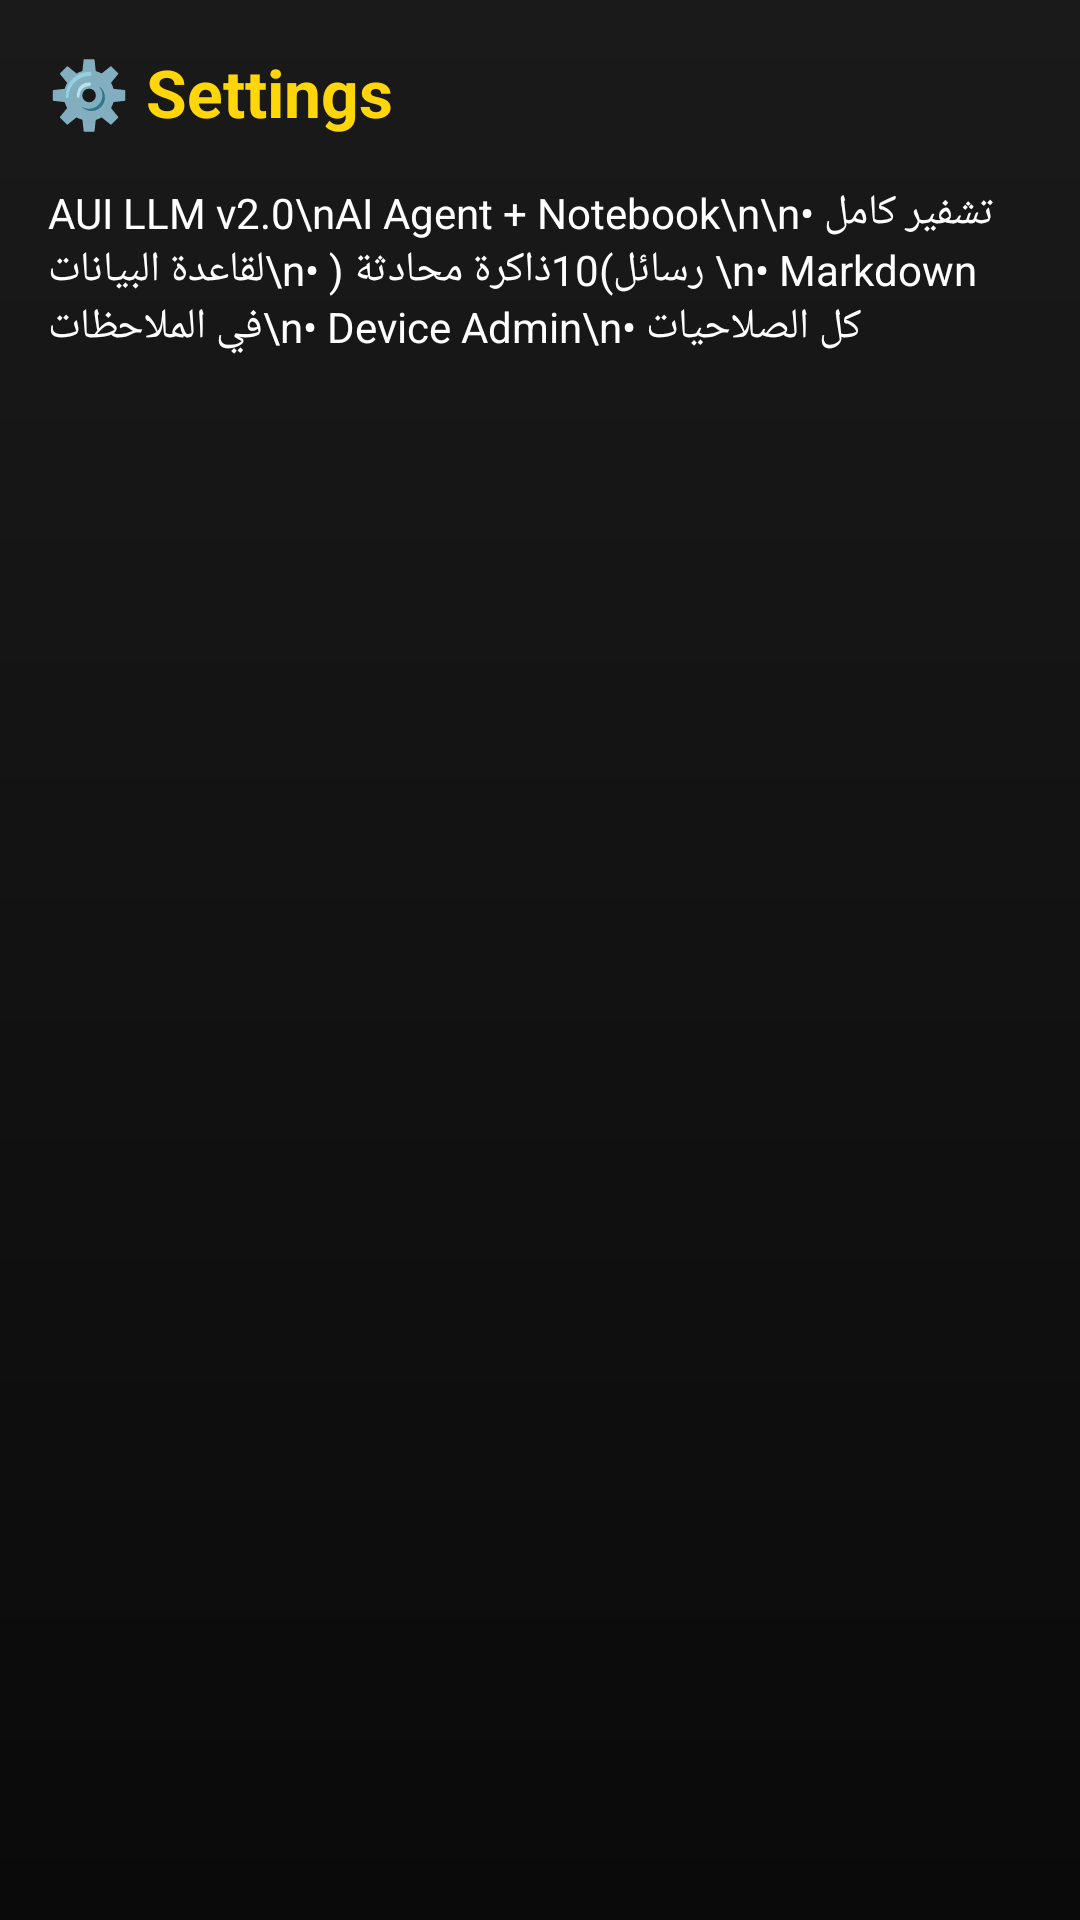

This screen was rendered from an Android layout file. Write that file and the resources it references.
<!-- AndroidManifest.xml: application theme Theme.AUI -->
<!-- res/layout/activity_settings.xml -->
<?xml version="1.0" encoding="utf-8"?>
<LinearLayout xmlns:android="http://schemas.android.com/apk/res/android" android:orientation="vertical" android:background="@drawable/gradient_bg" android:padding="16dp" android:layout_width="match_parent" android:layout_height="match_parent">
    <TextView android:text="⚙️ Settings" android:textColor="@color/aui_yellow" android:textSize="22sp" android:textStyle="bold" android:layout_marginBottom="16dp" android:layout_width="wrap_content" android:layout_height="wrap_content" />
    <TextView android:text="AUI LLM v2.0\nAI Agent + Notebook\n\n• تشفير كامل لقاعدة البيانات\n• ذاكرة محادثة (10 رسائل)\n• Markdown في الملاحظات\n• Device Admin\n• كل الصلاحيات" android:textColor="@color/aui_text" android:textSize="14sp" android:layout_width="match_parent" android:layout_height="wrap_content" />
</LinearLayout>
<!-- resources referenced by this layout -->
<resources>
  <color name="aui_text">#FFFFFF</color>
  <color name="aui_yellow">#FFD60A</color>
  <!-- drawable gradient_bg (drawable) -->
  <shape xmlns:android="http://schemas.android.com/apk/res/android">
      <gradient android:startColor="#0A0A0A" android:endColor="#1A1A1A" android:angle="90"/>
  </shape>
  <style name="Theme.AUI" parent="Theme.MaterialComponents.DayNight.NoActionBar">
          <item name="colorPrimary">@color/aui_yellow</item>
          <item name="colorOnPrimary">@color/aui_black</item>
          <item name="colorSecondary">@color/aui_purple</item>
          <item name="android:windowBackground">@color/aui_black</item>
          <item name="android:statusBarColor">@color/aui_black</item>
      </style>
  <color name="aui_black">#0A0A0A</color>
  <color name="aui_purple">#BF5AF2</color>
</resources>
